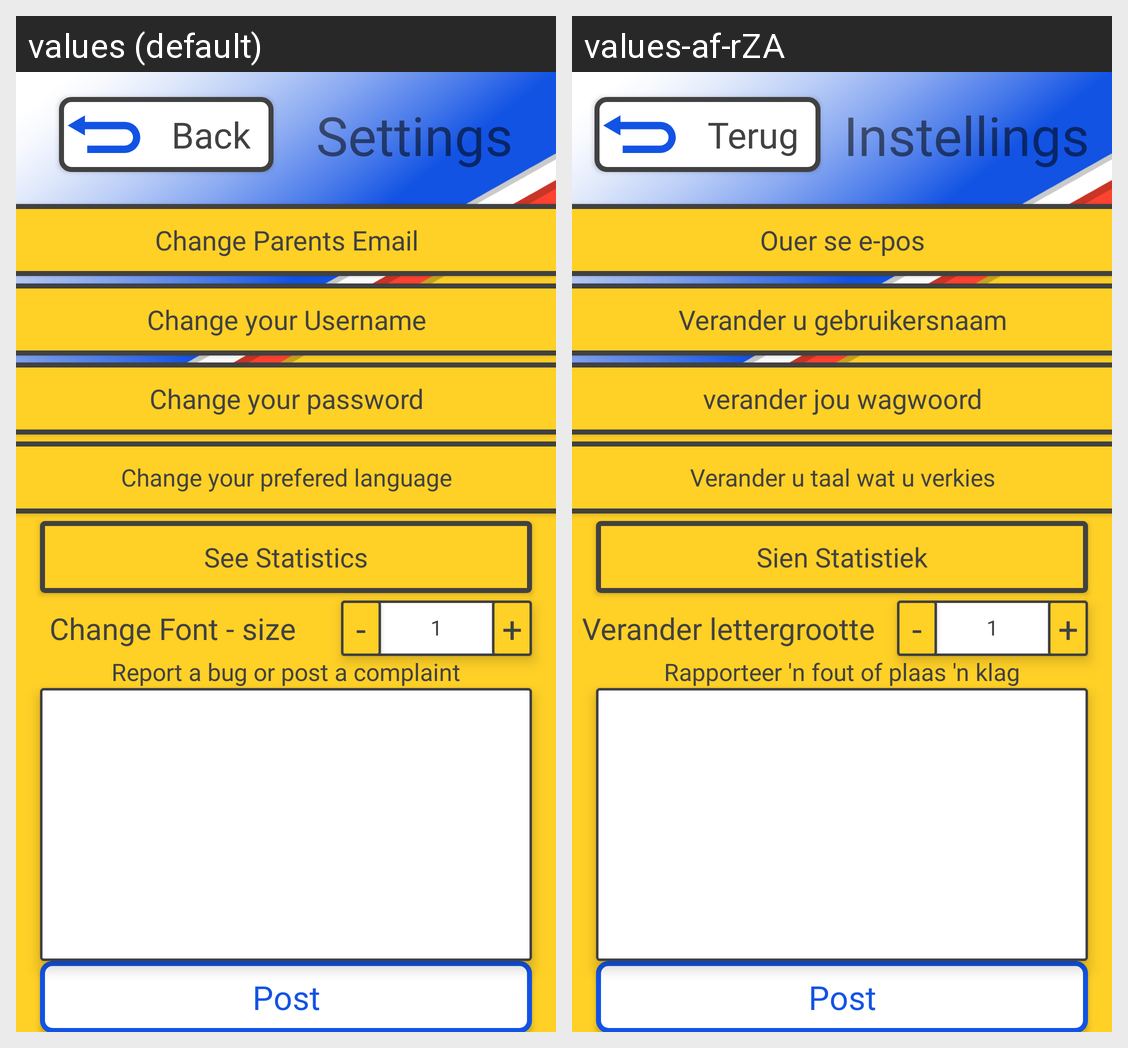

The same Android screen rendered under two of its app's locales, left to right. List the strings drawn on it with the default value and each locale's translation.
Android screen res/layout/activity_settings.xml rendered under 2 locales, left to right: values (default), values-af-rZA. Device: Nexus 5 (rendered at 1080×1920; each locale shown at half size, 540×960, under a caption strip naming it); theme AppTheme.
Strings drawn on this screen, with the default value and each locale's value (text and hints the layout hard-codes, and strings that could not be matched under every locale, appear in the picture but are not listed):

settingPost
  values: Post
  values-af-rZA: Post

settingchangeparentsemail
  values: Change Parents Email
  values-af-rZA: Ouer se e-pos

settingchnageusername
  values: Change your Username
  values-af-rZA: Verander u gebruikersnaam

settingdtitile
  values: Settings
  values-af-rZA: Instellings

bckBtn
  values: Back
  values-af-rZA: Terug

changeFont
  values: Change Font - size
  values-af-rZA: Verander lettergrootte

settingpassword
  values: Change your password
  values-af-rZA: verander jou wagwoord

settingchangeprefereclanguage
  values: Change your prefered language
  values-af-rZA: Verander u taal wat u verkies

settingRepeort
  values: Report a bug or post a complaint
  values-af-rZA: Rapporteer 'n fout of plaas 'n klag

settingstatistics
  values: See Statistics
  values-af-rZA: Sien Statistiek

settingadd
  values: +
  values-af-rZA: +  [not translated; the default value is used]

settingminus
  values: -
  values-af-rZA: -  [not translated; the default value is used]
